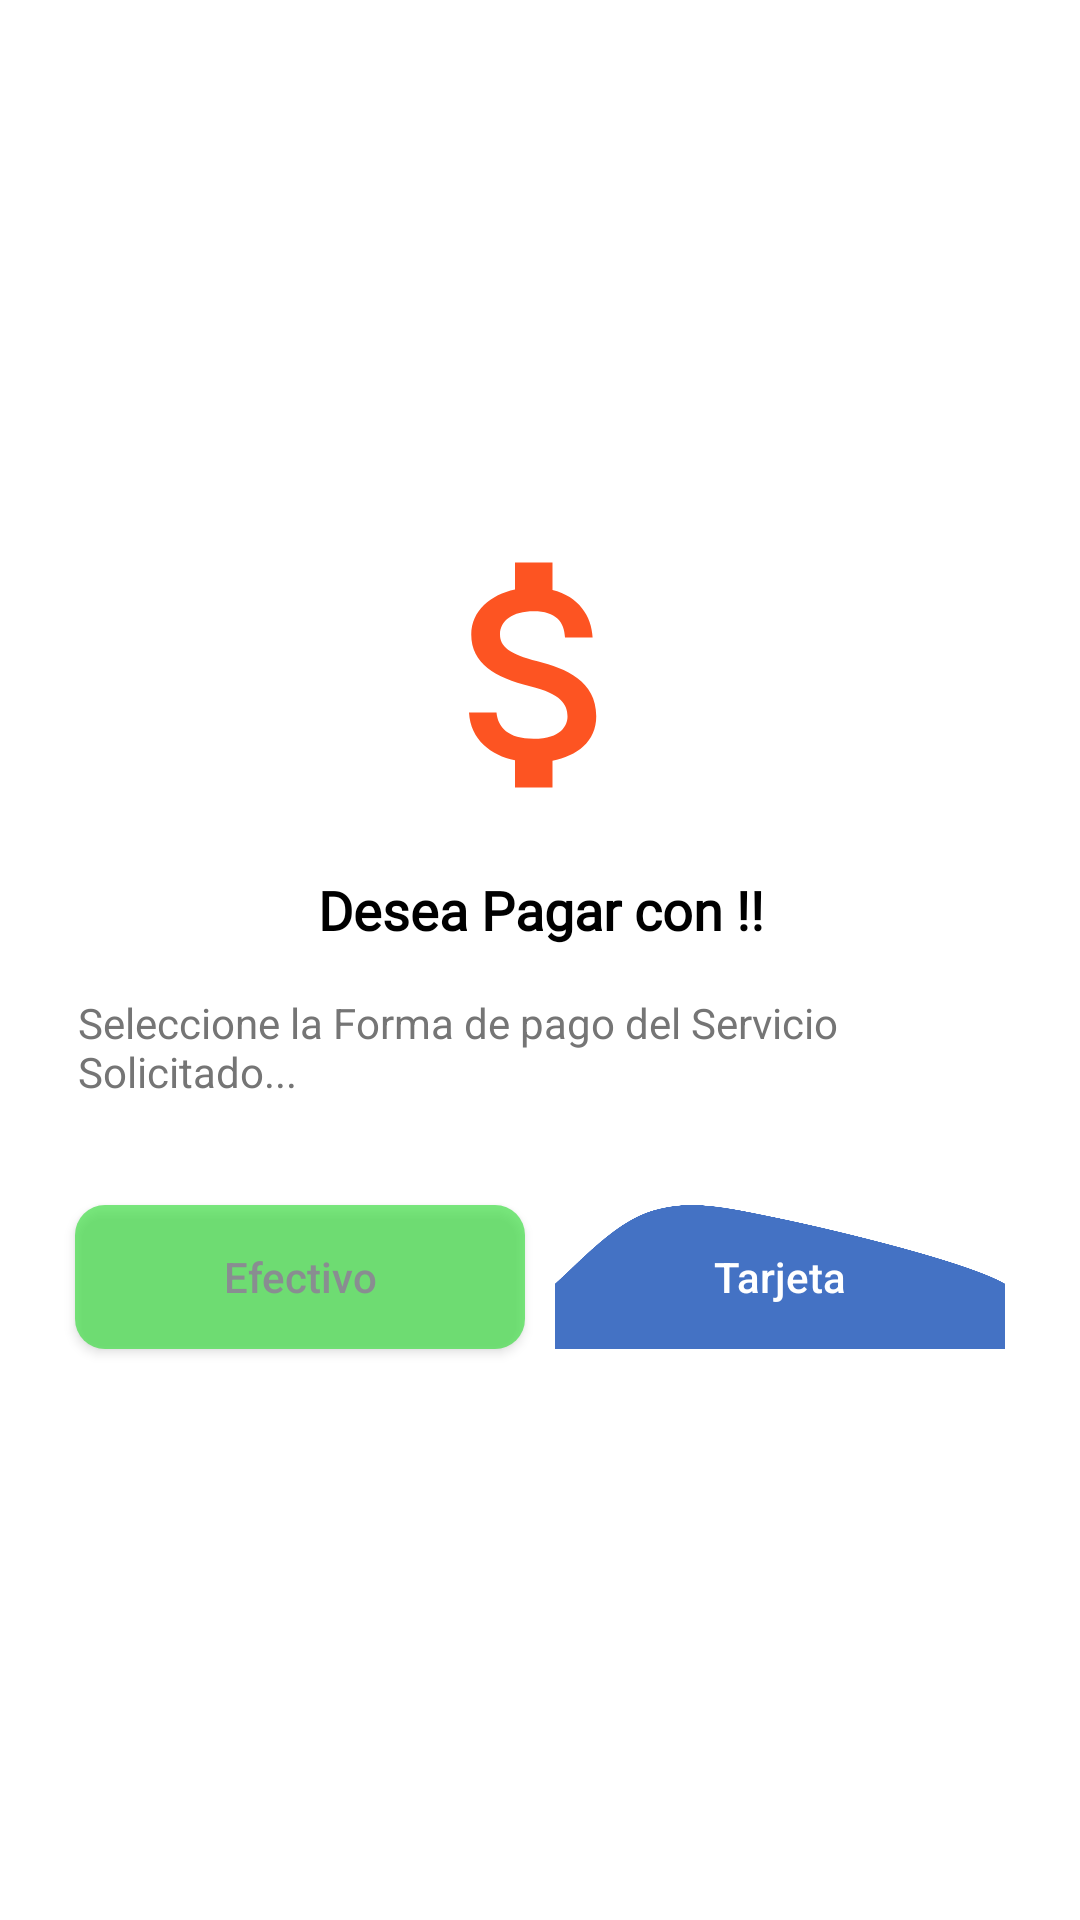

Here is an Android app screen rendered from its layout file. Give the layout XML and the strings, colors and styles it references.
<!-- AndroidManifest.xml: application theme Theme.WaitApp -->
<!-- res/layout/z_custom_dialog_pagar.xml -->
<?xml version="1.0" encoding="utf-8"?>
<LinearLayout xmlns:android="http://schemas.android.com/apk/res/android"
    android:layout_width="match_parent"
    android:layout_height="match_parent"
    xmlns:app="http://schemas.android.com/apk/res-auto"
    android:layout_gravity="center"
    android:gravity="center"
    android:padding="10dp"
    android:orientation="vertical">

    <LinearLayout
        android:layout_width="match_parent"
        android:layout_height="wrap_content"
        android:gravity="center"
        android:layout_gravity="center"
        android:background="@drawable/layout_bg_dialog"
        android:orientation="vertical">

        <ImageView
            android:id="@+id/nan"
            android:layout_width="100dp"
            android:layout_height="100dp"
            android:src="@drawable/simbolo_money"/>

        <TextView
            android:layout_width="match_parent"
            android:layout_height="wrap_content"
            android:layout_gravity="center"
            android:layout_marginTop="16dp"
            android:fontFamily="@font/adlam_display"
            android:gravity="center"
            android:text="Desea Pagar con !!"
            android:textColor="#000"
            android:textSize="18sp"
            android:textStyle="bold" />
        <TextView
            android:layout_width="match_parent"
            android:layout_height="wrap_content"
            android:layout_gravity="left"
            android:layout_marginLeft="16dp"
            android:layout_marginTop="16dp"
            android:gravity="left"
            android:text="Seleccione la Forma de pago del Servicio Solicitado..."
            android:textColor="#757575"
            android:textSize="14sp" />

        <LinearLayout
            android:layout_width="match_parent"
            android:layout_height="wrap_content"
            android:orientation="horizontal"
            android:layout_gravity="center"
            android:gravity="center_horizontal">

            <androidx.appcompat.widget.AppCompatButton
                android:id="@+id/btnEfectivo"
                android:layout_width="150dp"
                android:layout_height="48dp"
                android:layout_marginTop="35dp"
                android:layout_marginRight="5dp"
                android:layout_marginBottom="15dp"
                android:background="@drawable/background_blue"
                android:text="Efectivo"
                android:textAllCaps="false"
                android:textColor="#898D91" />

            <androidx.appcompat.widget.AppCompatButton
                android:id="@+id/btnTarjeta"
                android:layout_width="150dp"
                android:layout_height="48dp"
                android:layout_marginLeft="5dp"
                android:layout_marginTop="35dp"
                android:layout_marginBottom="15dp"
                android:background="@drawable/bg1"
                android:text="Tarjeta"
                android:textAllCaps="false"
                android:textColor="@color/white" />

        </LinearLayout>

    </LinearLayout>

</LinearLayout>
<!-- resources referenced by this layout -->
<resources>
  <color name="white">#FFFFFFFF</color>
  <!-- drawable background_blue (drawable) -->
  <?xml version="1.0" encoding="utf-8"?>
  <selector xmlns:android="http://schemas.android.com/apk/res/android">
      <item>
          <shape>
              <solid android:color="#A331DD38" />
              <corners android:radius="10dp" />
          </shape>
      </item>
  </selector>
  <!-- drawable bg1: png bitmap (drawable, 14160 bytes) -->
  <!-- drawable simbolo_money (drawable) -->
  <vector android:height="24dp" android:tint="#FD5422"
      android:viewportHeight="24" android:viewportWidth="24"
      android:width="24dp" xmlns:android="http://schemas.android.com/apk/res/android">
      <path android:fillColor="@android:color/white" android:pathData="M11.8,10.9c-2.27,-0.59 -3,-1.2 -3,-2.15 0,-1.09 1.01,-1.85 2.7,-1.85 1.78,0 2.44,0.85 2.5,2.1h2.21c-0.07,-1.72 -1.12,-3.3 -3.21,-3.81V3h-3v2.16c-1.94,0.42 -3.5,1.68 -3.5,3.61 0,2.31 1.91,3.46 4.7,4.13 2.5,0.6 3,1.48 3,2.41 0,0.69 -0.49,1.79 -2.7,1.79 -2.06,0 -2.87,-0.92 -2.98,-2.1h-2.2c0.12,2.19 1.76,3.42 3.68,3.83V21h3v-2.15c1.95,-0.37 3.5,-1.5 3.5,-3.55 0,-2.84 -2.43,-3.81 -4.7,-4.4z"/>
  </vector>
  <style name="Theme.WaitApp" parent="Base.Theme.WaitApp" />
  <style name="Base.Theme.WaitApp" parent="Theme.MaterialComponents.DayNight.NoActionBar">
          <item name="android:windowTranslucentStatus">false</item>
          
      </style>
</resources>
